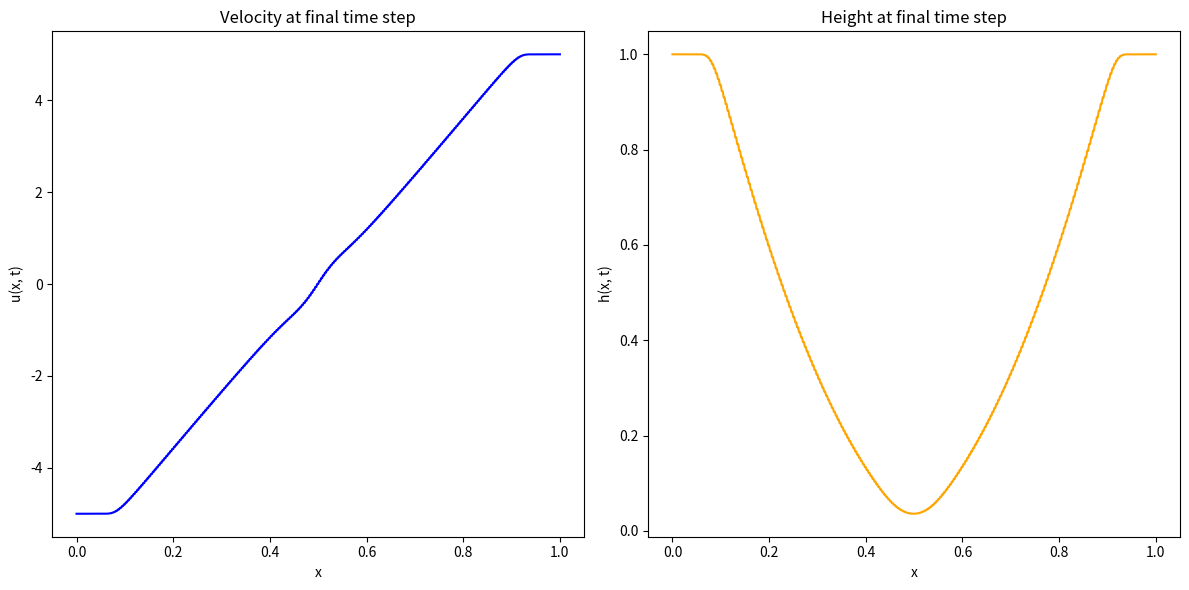

Recreate this plot in Python.
import numpy as np
import matplotlib.pyplot as plt

# Constants
g = 9.81
n = 500
a = 0
b = 1
dx = (b - a) / n
T = 0.05

# Define x
x = np.linspace(a, b, n + 1)

# Spectral radius function
def spectral_rad(t, u, h):
    max_val = -1
    for i in range(n + 1):
        lb1 = np.abs(u[i, t] + np.sqrt(g * h[i, t]))
        lb2 = np.abs(u[i, t] - np.sqrt(g * h[i, t]))
        temp_max = max(lb1, lb2)
        max_val = max(temp_max, max_val)
    return max_val

# Initialize arrays for u and h
u = np.zeros((n + 1, 1001))
h = np.ones((n + 1, 1001))

# Set initial conditions for h(x, 0) and u(x, 0)
for i in range(n + 1):
    if x[i] < 0.5:
        u[i, 0] = -5
    else:
        u[i, 0] = 5

# Time integration
time = [0]
time_val = 0

# Main loop for time-stepping
for t in range(1001):
    dt = (0.9 * dx) / spectral_rad(t, u, h)
    time_val += dt
    
    if time_val > T:
        break
    
    time.append(time[-1] + dt)

    for i in range(n + 1):
        l = i - 1
        r = i + 1
        if l == -1:
            l = 0
        if r == n + 1:
            r = n

        # Update h and u for the next time step
        h[i, t + 1] = (h[r, t] + h[l, t]) / 2 - dt * (h[r, t] * u[r, t] - h[l, t] * u[l, t]) / (2 * dx)
        u[i, t + 1] = (h[r, t] * u[r, t] + h[l, t] * u[l, t]) / (2 * h[i, t + 1]) - \
                      dt * (h[r, t] * u[r, t]**2 + 0.5 * g * h[r, t]**2 - 
                             (h[l, t] * u[l, t]**2 + 0.5 * g * h[l, t]**2)) / (2 * dx * h[i, t + 1])

# Plot the last time step (t = m)
plt.figure(figsize=(12, 6))

# Plot u(x, t) at the final time step
plt.subplot(1, 2, 1)
plt.plot(x, u[:, len(time)-1], label="u(x, t)", color='blue')
plt.title("Velocity at final time step")
plt.xlabel("x")
plt.ylabel("u(x, t)")

# Plot h(x, t) at the final time step
plt.subplot(1, 2, 2)
plt.plot(x, h[:, len(time)-1], label="h(x, t)", color='orange')
plt.title("Height at final time step")
plt.xlabel("x")
plt.ylabel("h(x, t)")

# Show the plots
plt.tight_layout()
plt.show()

# Print final time
print("Final time:", time_val)
